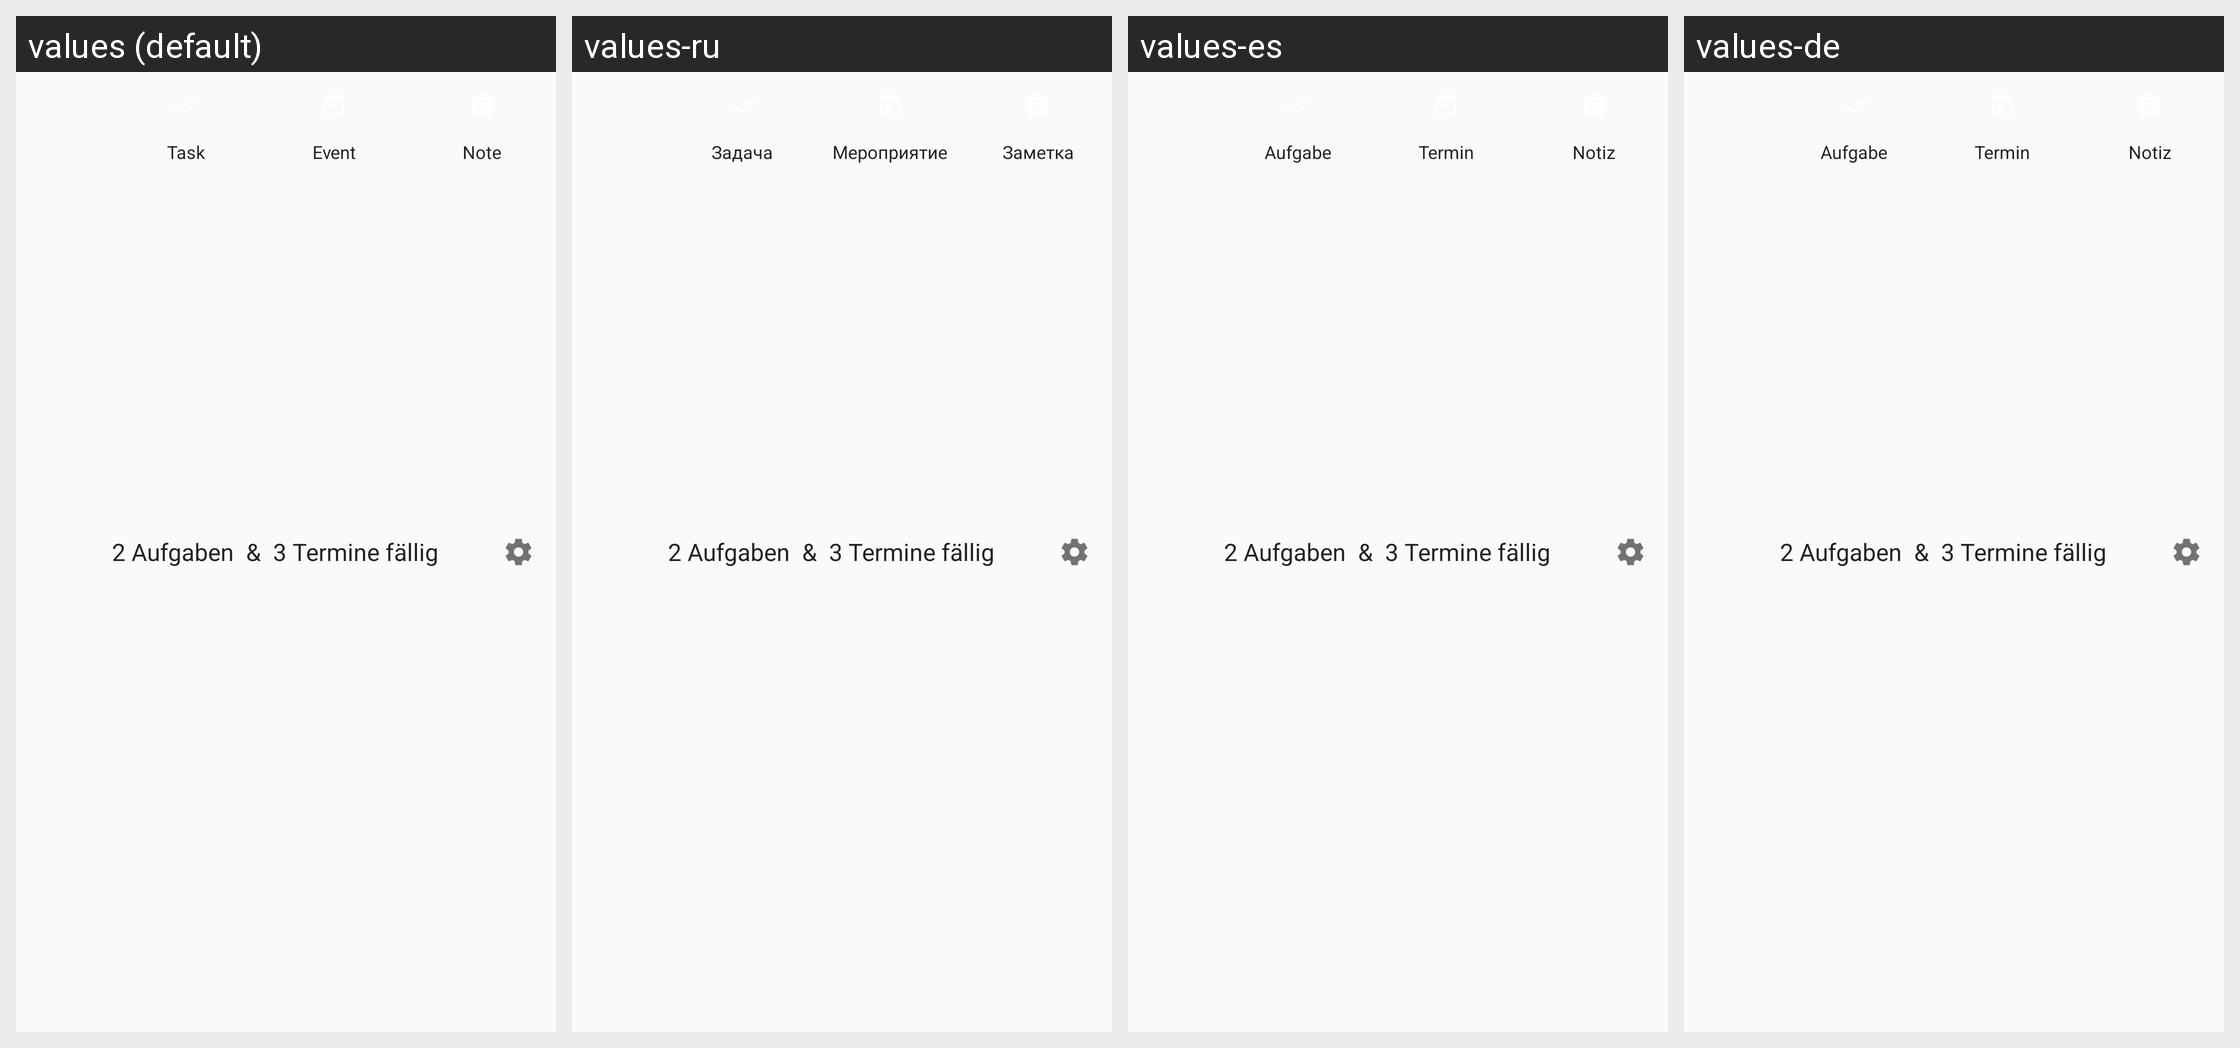

Translations of the strings shown on this Android screen, per locale in the grid:
Android screen res/layout/clap_out_menu_agenda.xml rendered under 4 locales, left to right: values (default), values-ru, values-es, values-de. Device: Nexus 5 (rendered at 1080×1920; each locale shown at half size, 540×960, under a caption strip naming it); theme AppTheme.
Other locales in the repository, not shown: values-fr, values-zh.
Strings drawn on this screen, with the default value and each locale's value (text and hints the layout hard-codes, and strings that could not be matched under every locale, appear in the picture but are not listed):

task
  values: Task
  values-ru: Задача
  values-es: Aufgabe
  values-de: Aufgabe

event
  values: Event
  values-ru: Мероприятие
  values-es: Termin
  values-de: Termin

note
  values: Note
  values-ru: Заметка
  values-es: Notiz
  values-de: Notiz
